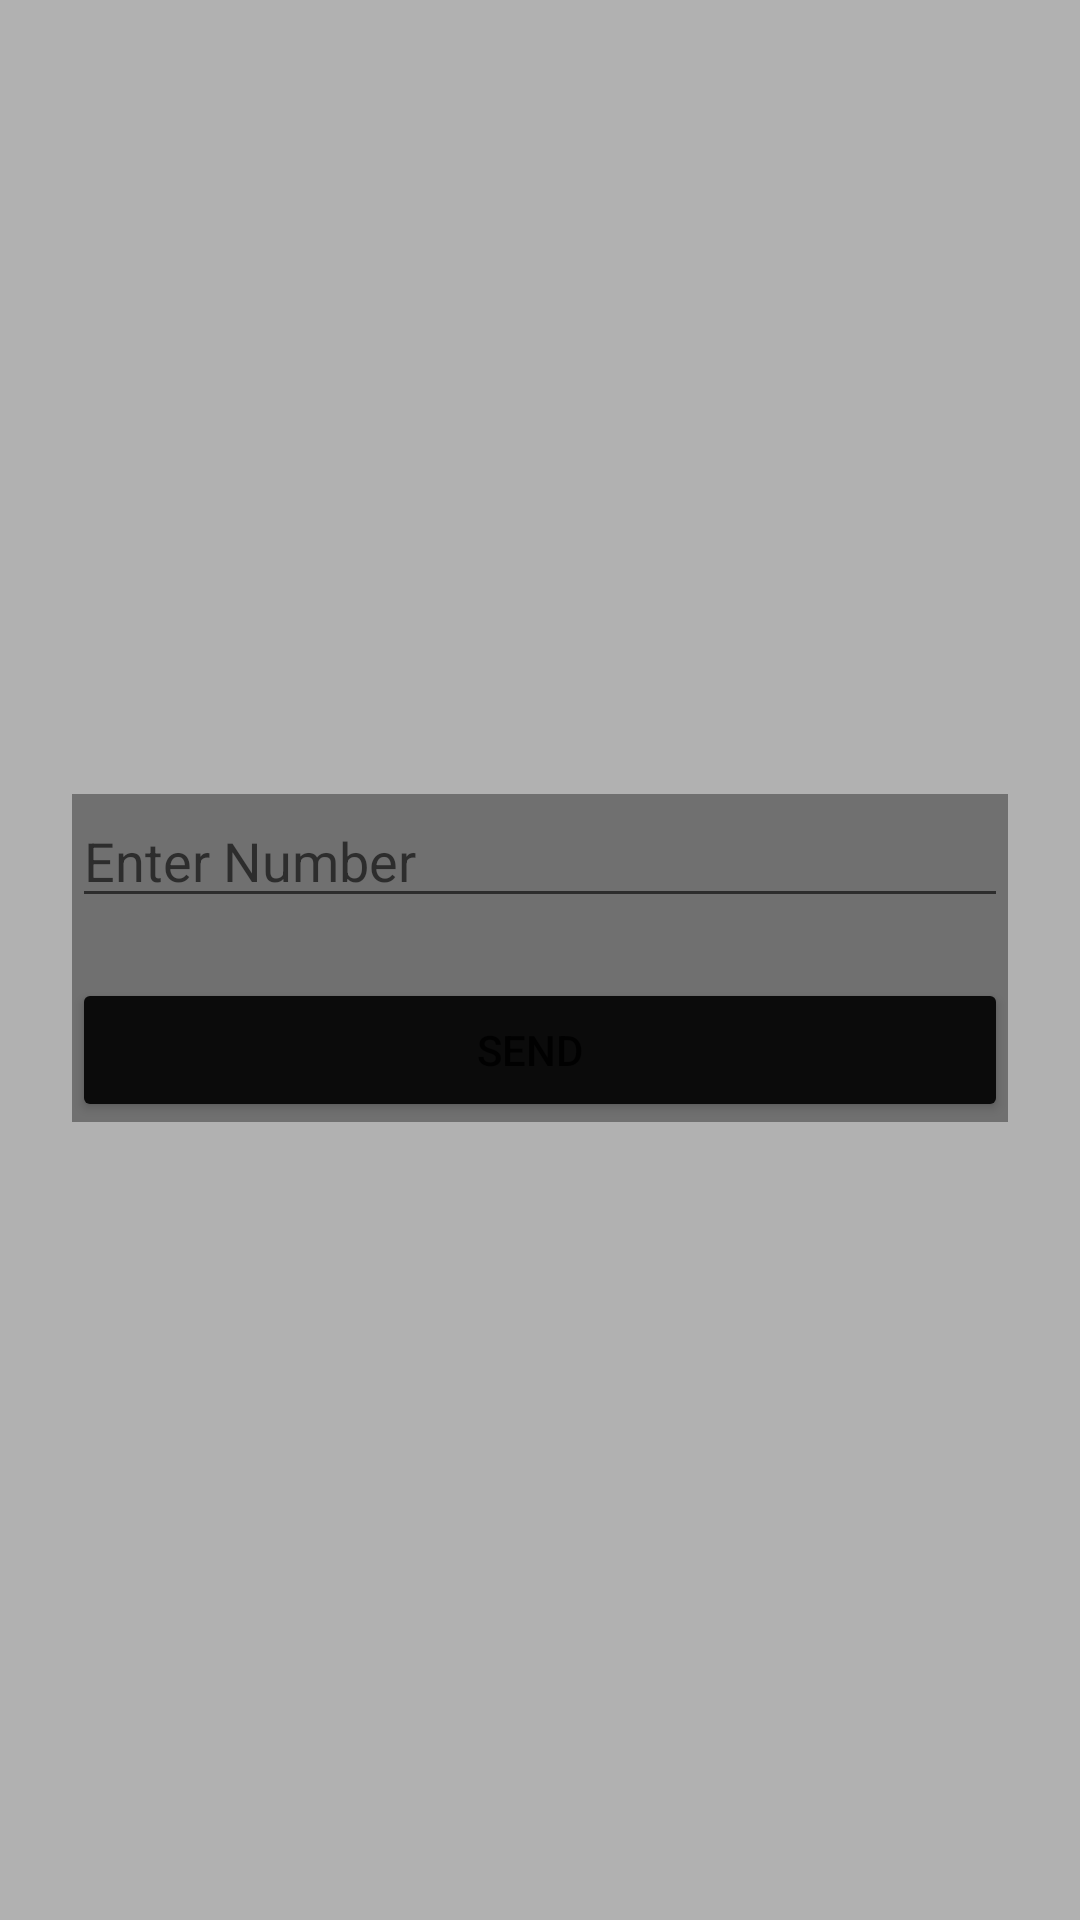

Here is an Android app screen rendered from its layout file. Give the layout XML and the strings, colors and styles it references.
<!-- AndroidManifest.xml: application theme Theme.FFragmeni12 -->
<!-- res/layout/fragment_first.xml -->
<?xml version="1.0" encoding="utf-8"?>
<androidx.constraintlayout.widget.ConstraintLayout
    xmlns:android="http://schemas.android.com/apk/res/android"
    xmlns:app="http://schemas.android.com/apk/res-auto"
    xmlns:tools="http://schemas.android.com/tools"
    android:layout_width="match_parent"
    android:background="#B1B1B1"
    android:layout_height="match_parent">

    <LinearLayout
        android:layout_width="match_parent"
        android:background="#707070"
        android:layout_height="wrap_content"
        android:layout_marginStart="24dp"
        android:layout_marginEnd="24dp"
        android:orientation="vertical"
        app:layout_constraintBottom_toBottomOf="parent"
        app:layout_constraintEnd_toEndOf="parent"
        app:layout_constraintStart_toStartOf="parent"
        app:layout_constraintTop_toTopOf="parent"
        app:layout_constraintVertical_bias="0.499">

        <EditText
            android:id="@+id/editTextNumber"
            android:layout_width="match_parent"
            android:hint="Enter Number"
            android:layout_height="wrap_content"
            android:ems="10"
            android:inputType="number" />

        <Button
            android:backgroundTint="#0B0B0B"
            android:id="@+id/button"
            android:layout_width="match_parent"
            android:layout_marginTop="20sp"
            android:layout_height="wrap_content"
            android:text="Send  " />
    </LinearLayout>
</androidx.constraintlayout.widget.ConstraintLayout>
<!-- resources referenced by this layout -->
<resources>
  <style name="Theme.FFragmeni12" parent="Theme.MaterialComponents.DayNight.DarkActionBar">
          
          <item name="colorPrimary">@color/purple_500</item>
          <item name="colorPrimaryVariant">@color/purple_700</item>
          <item name="colorOnPrimary">@color/white</item>
          
          <item name="colorSecondary">@color/teal_200</item>
          <item name="colorSecondaryVariant">@color/teal_700</item>
          <item name="colorOnSecondary">@color/black</item>
          
          <item name="android:statusBarColor" tools:targetApi="l">?attr/colorPrimaryVariant</item>
          
      </style>
  <!-- not gathered from this repository: default colours our renderer supplied (Android Studio template values) -->
  <color name="purple_500">#FF6200EE</color>
  <color name="purple_700">#FF3700B3</color>
  <color name="teal_200">#FF03DAC5</color>
  <color name="teal_700">#FF018786</color>
  <color name="black">#FF000000</color>
  <color name="white">#FFFFFFFF</color>
</resources>
